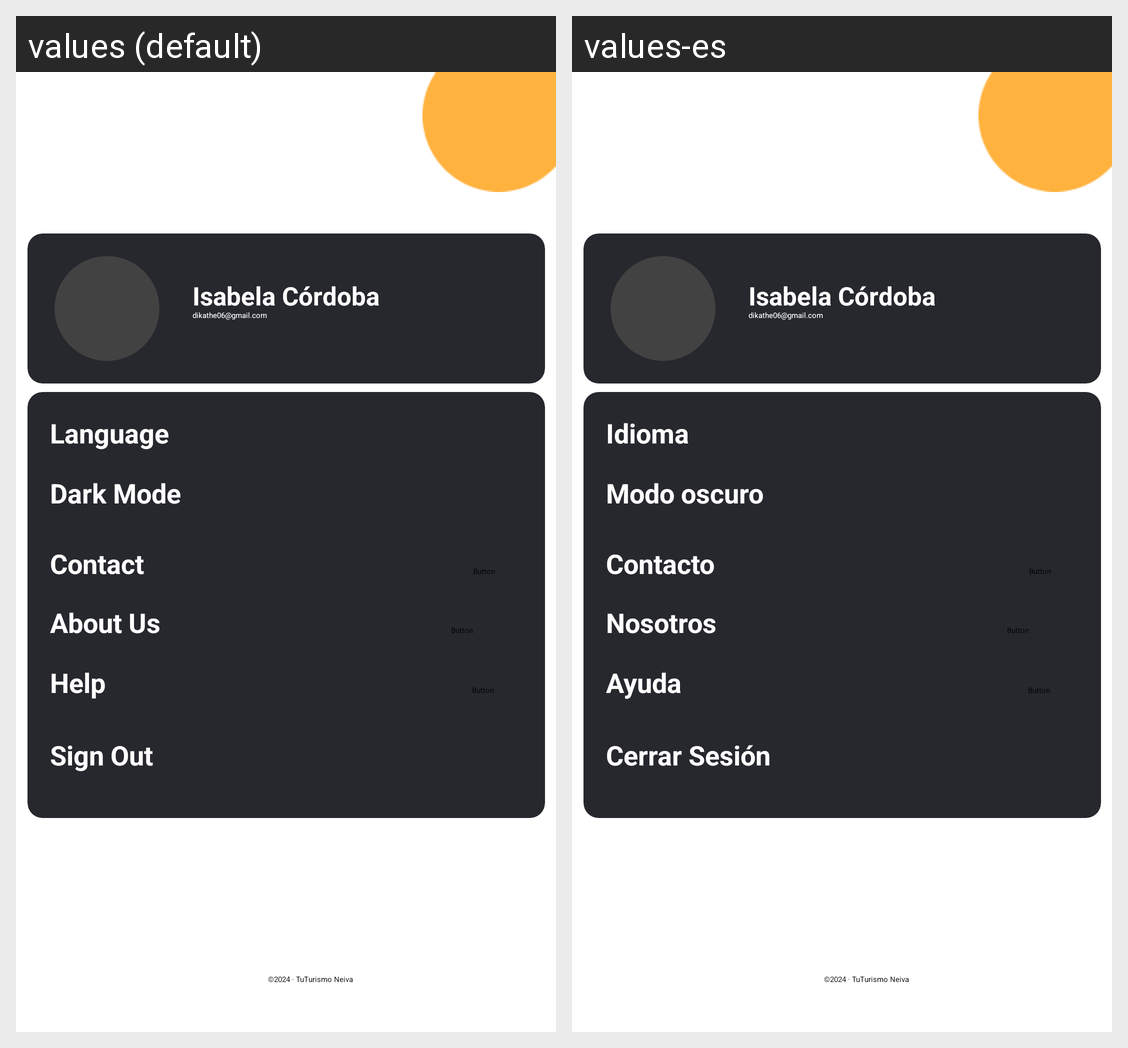

For this localized Android screen grid, give each drawn string resource with its value in every locale shown.
Android screen res/layout/fragment_ajustes.xml rendered under 2 locales, left to right: values (default), values-es. Device: Nexus 5 (rendered at 1080×1920; each locale shown at half size, 540×960, under a caption strip naming it); theme Base.Theme.TuTurismoNeiva.
Strings drawn on this screen, with the default value and each locale's value (text and hints the layout hard-codes, and strings that could not be matched under every locale, appear in the picture but are not listed):

idioma
  values: Language
  values-es: Idioma

modoOscuro
  values: Dark Mode
  values-es: Modo oscuro

contacto
  values: Contact
  values-es: Contacto

nosotros
  values: About Us
  values-es: Nosotros

ayuda
  values: Help
  values-es: Ayuda

cerrarSesion
  values: Sign Out
  values-es: Cerrar Sesión
